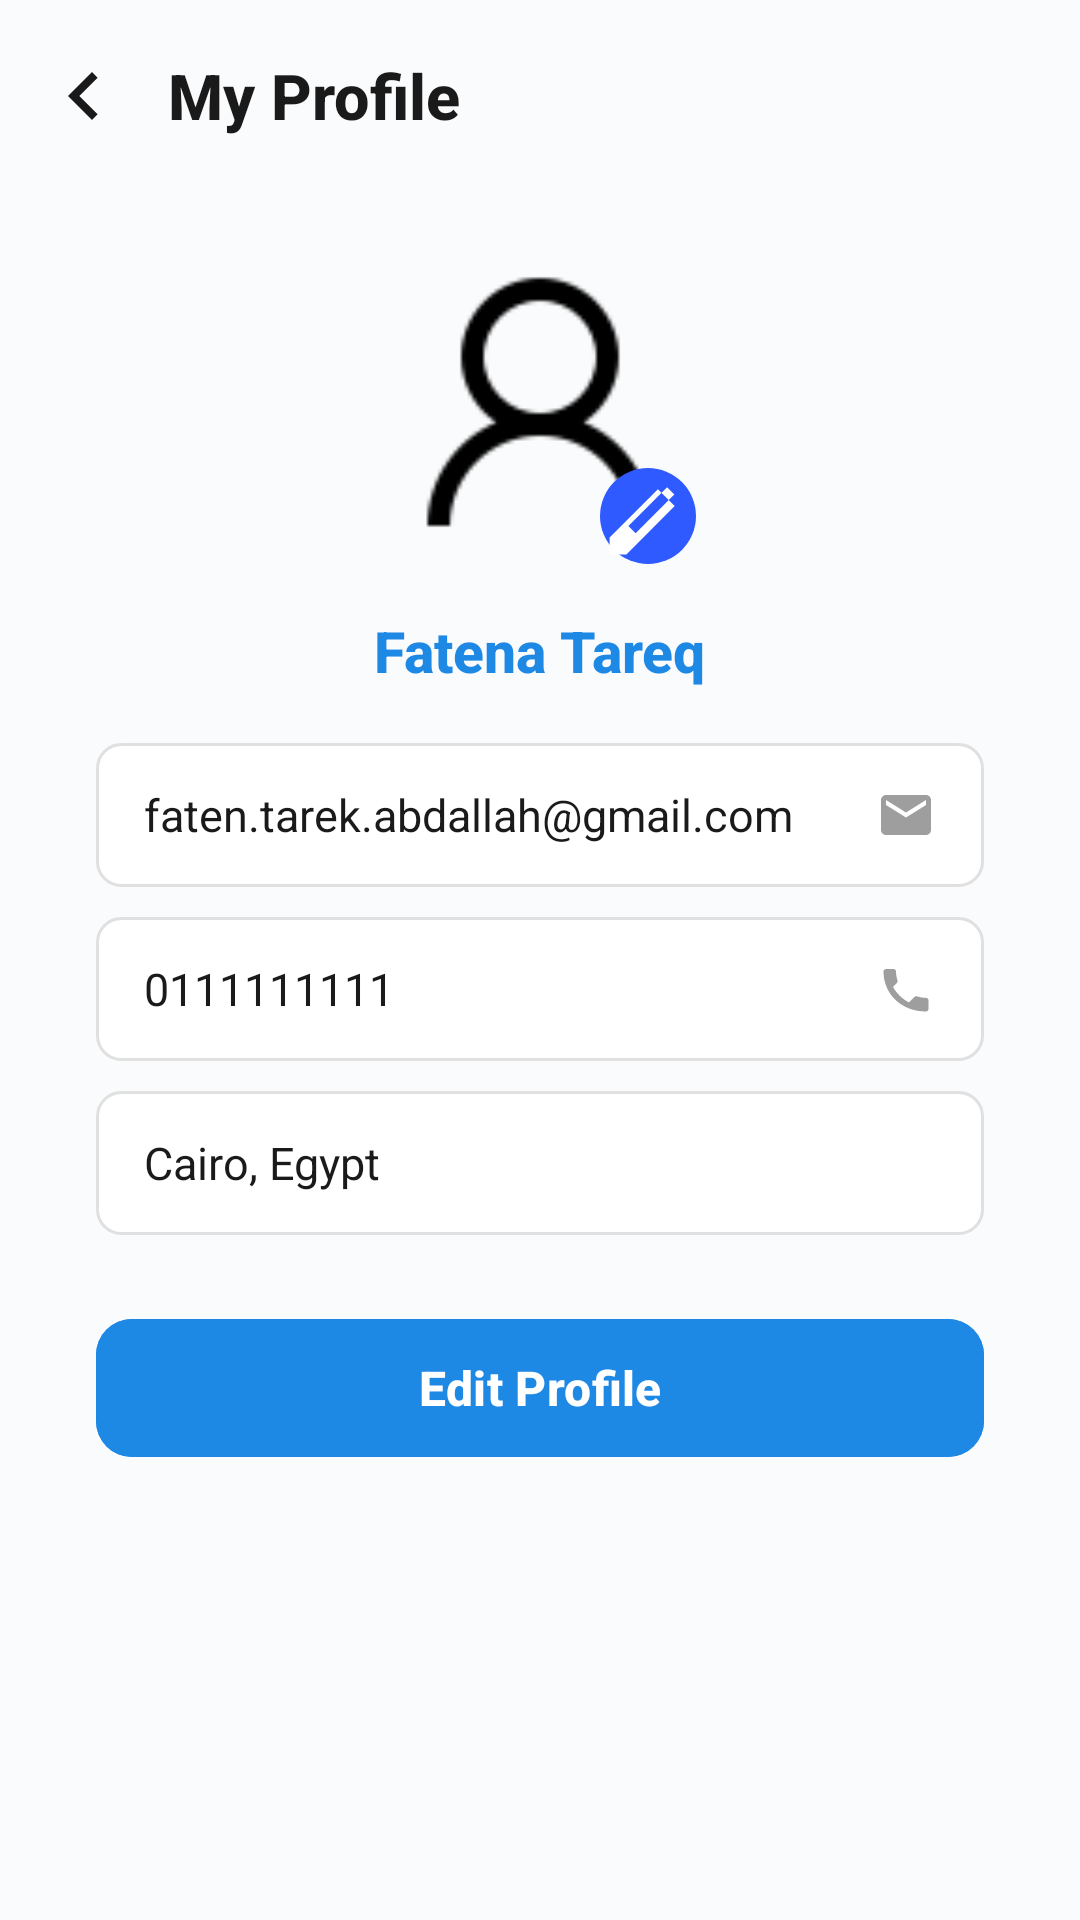

The Android layout XML behind this screen, and the referenced resources:
<!-- AndroidManifest.xml: application theme Theme.PhambiliMaAfrica -->
<!-- res/layout/profile.xml -->
<?xml version="1.0" encoding="utf-8"?>
<androidx.constraintlayout.widget.ConstraintLayout
    xmlns:android="http://schemas.android.com/apk/res/android"
    xmlns:app="http://schemas.android.com/apk/res-auto"
    xmlns:tools="http://schemas.android.com/tools"
    android:layout_width="match_parent"
    android:layout_height="match_parent"
    android:background="@color/background_grey">

    
    <LinearLayout
        android:id="@+id/profile_toolbar"
        android:layout_width="0dp"
        android:layout_height="wrap_content"
        android:orientation="horizontal"
        app:layout_constraintTop_toTopOf="parent"
        app:layout_constraintStart_toStartOf="parent"
        app:layout_constraintEnd_toEndOf="parent"
        android:gravity="center_vertical"
        android:paddingTop="16dp"
        android:paddingBottom="8dp"
        android:paddingStart="12dp"
        android:paddingEnd="12dp">

        <ImageView
            android:id="@+id/back_arrow"
            android:layout_width="32dp"
            android:layout_height="32dp"
            android:src="@drawable/ic_back"
            android:contentDescription="@string/back_button_description"
            app:tint="@color/text_primary"/>
        <TextView
            android:id="@+id/profile_toolbar_title"
            android:layout_width="wrap_content"
            android:layout_height="wrap_content"
            android:text="@string/my_profile"
            android:textColor="@color/text_primary"
            android:textSize="21sp"
            android:textStyle="bold"
            android:fontFamily="sans-serif-medium"
            android:layout_marginStart="12dp"/>
    </LinearLayout>

    
    <ProgressBar
        android:id="@+id/progress_bar"
        android:layout_width="48dp"
        android:layout_height="48dp"
        android:layout_marginTop="24dp"
        android:visibility="gone"
        app:layout_constraintTop_toBottomOf="@id/profile_toolbar"
        app:layout_constraintStart_toStartOf="parent"
        app:layout_constraintEnd_toEndOf="parent" />
        
    
    <FrameLayout
        android:id="@+id/profile_pic_container"
        android:layout_width="120dp"
        android:layout_height="120dp"
        android:layout_marginTop="18dp"
        app:layout_constraintTop_toBottomOf="@id/profile_toolbar"
        app:layout_constraintStart_toStartOf="parent"
        app:layout_constraintEnd_toEndOf="parent">

        <ImageView
            android:id="@+id/profile_photo"
            android:layout_width="120dp"
            android:layout_height="120dp"
            android:src="@drawable/ic_person"
            android:scaleType="centerCrop"
            android:background="@drawable/circle_background"
            android:contentDescription="@string/profile_photo_description" />

        <ImageView
            android:id="@+id/edit_photo"
            android:layout_width="32dp"
            android:layout_height="32dp"
            android:src="@drawable/ic_edit"
            android:background="@drawable/circle_background_accent"
            android:layout_gravity="bottom|end"
            android:contentDescription="@string/edit_photo_description"
            android:layout_marginBottom="6dp"
            android:layout_marginEnd="8dp"/>
    </FrameLayout>

    
    <TextView
        android:id="@+id/profile_name"
        android:layout_width="wrap_content"
        android:layout_height="wrap_content"
        android:text="@string/default_user_name"
        android:textColor="@color/primary_blue"
        android:textSize="19sp"
        android:textStyle="bold"
        android:fontFamily="sans-serif-medium"
        app:layout_constraintTop_toBottomOf="@id/profile_pic_container"
        app:layout_constraintStart_toStartOf="parent"
        app:layout_constraintEnd_toEndOf="parent"
        android:layout_marginTop="10dp"/>

    
    <LinearLayout
        android:id="@+id/email_container"
        android:layout_width="0dp"
        android:layout_height="48dp"
        android:orientation="horizontal"
        android:background="@drawable/rounded_rectangle"
        android:gravity="center_vertical"
        app:layout_constraintTop_toBottomOf="@id/profile_name"
        app:layout_constraintStart_toStartOf="parent"
        app:layout_constraintEnd_toEndOf="parent"
        android:layout_marginTop="18dp"
        android:layout_marginStart="32dp"
        android:layout_marginEnd="32dp"
        android:paddingStart="16dp"
        android:paddingEnd="16dp">

        <TextView
            android:id="@+id/profile_email"
            android:layout_width="0dp"
            android:layout_height="wrap_content"
            android:layout_weight="1"
            android:text="@string/default_user_email"
            android:textColor="@color/text_primary"
            android:textSize="15sp"/>
        <ImageView
            android:layout_width="20dp"
            android:layout_height="20dp"
            android:src="@drawable/ic_email"
            app:tint="@color/icon_tint"
            android:contentDescription="@string/email_icon_description"/>
    </LinearLayout>

    
    <LinearLayout
        android:id="@+id/phone_container"
        android:layout_width="0dp"
        android:layout_height="48dp"
        android:orientation="horizontal"
        android:background="@drawable/rounded_rectangle"
        android:gravity="center_vertical"
        app:layout_constraintTop_toBottomOf="@id/email_container"
        app:layout_constraintStart_toStartOf="parent"
        app:layout_constraintEnd_toEndOf="parent"
        android:layout_marginTop="10dp"
        android:layout_marginStart="32dp"
        android:layout_marginEnd="32dp"
        android:paddingStart="16dp"
        android:paddingEnd="16dp">

        <TextView
            android:id="@+id/profile_phone"
            android:layout_width="0dp"
            android:layout_height="wrap_content"
            android:layout_weight="1"
            android:text="@string/default_phone_number"
            android:textColor="@color/text_primary"
            android:textSize="15sp"/>
        <ImageView
            android:layout_width="20dp"
            android:layout_height="20dp"
            android:src="@drawable/ic_phone"
            app:tint="@color/icon_tint"
            android:contentDescription="@string/phone_icon_description"/>
    </LinearLayout>

    
    <LinearLayout
        android:id="@+id/address_container"
        android:layout_width="0dp"
        android:layout_height="48dp"
        android:orientation="horizontal"
        android:background="@drawable/rounded_rectangle"
        android:gravity="center_vertical"
        app:layout_constraintTop_toBottomOf="@id/phone_container"
        app:layout_constraintStart_toStartOf="parent"
        app:layout_constraintEnd_toEndOf="parent"
        android:layout_marginTop="10dp"
        android:layout_marginStart="32dp"
        android:layout_marginEnd="32dp"
        android:paddingStart="16dp"
        android:paddingEnd="16dp">

        <TextView
            android:id="@+id/profile_address"
            android:layout_width="0dp"
            android:layout_height="wrap_content"
            android:layout_weight="1"
            android:text="@string/default_address"
            android:textColor="@color/text_primary"
            android:textSize="15sp"/>
        <ImageView
            android:layout_width="20dp"
            android:layout_height="20dp"
            android:src="@drawable/ic_location_on"
            app:tint="@color/icon_tint"
            android:contentDescription="@string/location_icon_description"/>
    </LinearLayout>

    
    <com.google.android.material.button.MaterialButton
        android:id="@+id/edit_profile_btn"
        android:layout_width="0dp"
        android:layout_height="54dp"
        android:text="@string/edit_profile"
        android:textColor="@color/text_white"
        android:backgroundTint="@color/primary_blue"
        android:textSize="16sp"
        android:textStyle="bold"
        android:fontFamily="sans-serif-medium"
        android:layout_marginTop="24dp"
        android:layout_marginStart="32dp"
        android:layout_marginEnd="32dp"
        app:cornerRadius="12dp"
        app:layout_constraintTop_toBottomOf="@id/address_container"
        app:layout_constraintStart_toStartOf="parent"
        app:layout_constraintEnd_toEndOf="parent"/>
</androidx.constraintlayout.widget.ConstraintLayout>
<!-- resources referenced by this layout -->
<resources>
  <color name="background_grey">#FAFBFC</color>
  <color name="icon_tint">#9E9E9E</color>
  <color name="primary_blue">#1E88E5</color>
  <color name="text_primary">#1A1A1A</color>
  <color name="text_white">#FFFFFF</color>
  <!-- drawable circle_background_accent (drawable) -->
  <shape xmlns:android="http://schemas.android.com/apk/res/android"
      android:shape="oval">
      <solid android:color="#2F5AFF" />
  </shape>
  <!-- drawable ic_back (drawable) -->
  <vector xmlns:android="http://schemas.android.com/apk/res/android"
      android:width="24dp" android:height="24dp" android:viewportWidth="24"
      android:viewportHeight="24">
      <path android:fillColor="#222"
          android:pathData="M15.41,16.59L10.83,12l4.58-4.59L14,6l-6,6 6,6z"/>
  </vector>
  <!-- drawable ic_edit (drawable) -->
  <vector xmlns:android="http://schemas.android.com/apk/res/android"
      android:width="20dp" android:height="20dp" android:viewportWidth="20"
      android:viewportHeight="20">
      <path android:fillColor="#fff"
          android:pathData="M2,14.5V18h3.5l10.06-10.06-3.5-3.5L2,14.5zm3.92-2.42l8.06-8.06 1.5,1.5-8.06,8.06-1.5-1.5z"/>
  </vector>
  <!-- drawable ic_email (drawable) -->
  <vector xmlns:android="http://schemas.android.com/apk/res/android"
      android:width="24dp" android:height="24dp" android:viewportWidth="24"
      android:viewportHeight="24">
      <path android:fillColor="#B5B5B5"
          android:pathData="M20,4H4c-1.1,0-2,0.9-2,2v12c0,1.1,0.9,2,2,2h16c1.1,0,2-0.9,2-2V6C22,4.9,21.1,4,20,4zM20,8l-8,5-8-5V6l8,5,8-5V8z"/>
  </vector>
  <!-- drawable ic_person: png bitmap (drawable, 1296 bytes) -->
  <!-- drawable ic_phone (drawable) -->
  <vector xmlns:android="http://schemas.android.com/apk/res/android"
      android:width="24dp" android:height="24dp" android:viewportWidth="24"
      android:viewportHeight="24">
      <path android:fillColor="#B5B5B5"
          android:pathData="M6.62,10.79C8.06,13.62 10.38,15.94 13.21,17.38l2.2-2.2c0.27-0.27,0.67-0.36,1.02-0.24,1.12,0.38 2.33,0.59 3.57,0.59 0.55,0 1,0.45,1,1V20c0,0.55-0.45,1-1,1C10.07,21,3,13.93,3,5c0-0.55,0.45-1,1-1h3.01c0.55,0,1,0.45,1,1,0,1.24,0.21,2.45,0.59,3.57,0.11,0.35,0.03,0.74-0.24,1.02l-2.2,2.2z"/>
  </vector>
  <!-- drawable rounded_rectangle (drawable) -->
  <shape xmlns:android="http://schemas.android.com/apk/res/android"
      android:shape="rectangle">
      <corners android:radius="8dp" />
      <solid android:color="#FFFFFF" />
      <stroke android:width="1dp" android:color="#E0E0E0" />
  </shape>
  <string name="back_button_description" translatable="false">Back</string>
  <string name="default_address">Cairo, Egypt</string>
  <string name="default_phone_number">0111111111</string>
  <string name="default_user_email">faten.tarek.abdallah@gmail.com</string>
  <string name="default_user_name">Fatena Tareq</string>
  <string name="edit_photo_description">Edit Photo</string>
  <string name="edit_profile">Edit Profile</string>
  <string name="email_icon_description">Email Icon</string>
  <string name="location_icon_description">Location Icon</string>
  <string name="my_profile">My Profile</string>
  <string name="phone_icon_description">Phone Icon</string>
  <string name="profile_photo_description">Profile Photo</string>
  <style name="Theme.PhambiliMaAfrica" parent="Base.Theme.PhambiliMaAfrica" />
  <style name="Base.Theme.PhambiliMaAfrica" parent="Theme.Material3.DayNight.NoActionBar">
          <item name="colorPrimary">@color/primary_blue</item>
          <item name="colorOnPrimary">@color/white</item>
          <item name="colorSecondary">@color/accent_yellow</item>
          <item name="colorOnSecondary">@color/text_primary</item>
          <item name="android:windowBackground">@color/background_light</item>
      </style>
  <color name="white">#FFFFFF</color>
  <color name="accent_yellow">#FFC107</color>
  <color name="background_light">#F5F7FA</color>
</resources>
